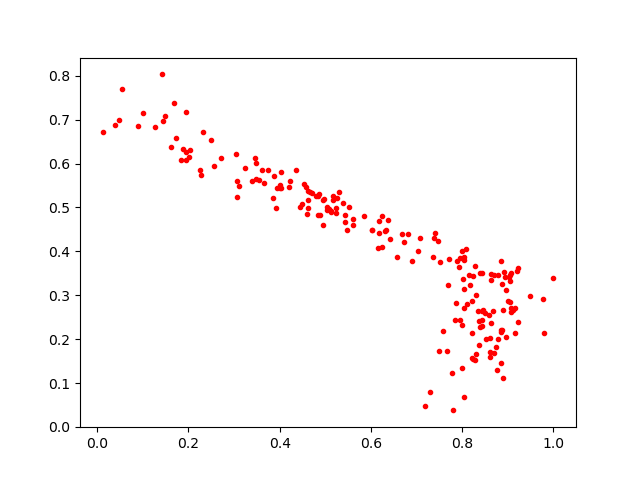

Values plotted in this chart, from the file beside it:
0.7023037, 0.40152663
0.837, 0.1861
0.9056, 0.3325
0.8702, 0.3455
0.3933, 0.5451
0.6383, 0.4709
0.2242, 0.5849
0.4867, 0.531
0.8393, 0.2288
0.795, 0.2435
0.7886, 0.3777
0.8168, 0.3238
0.7356, 0.3882
0.8289, 0.152
0.8213, 0.2132
0.8001, 0.1334
0.8529, 0.2014
0.7717, 0.3831
0.3037, 0.6228
0.9013, 0.288
0.8034, 0.3875
0.2325, 0.6719
0.9803, 0.2144
0.7919, 0.3641
0.5528, 0.5008
0.5226, 0.4863
0.3999, 0.5437
0.6683, 0.44
0.4969, 0.5196
0.4841, 0.5257
0.8378, 0.2408
0.9193, 0.3562
0.8875, 0.3259
0.2012, 0.6157
0.8891, 0.112
0.5434, 0.468
1.0, 0.3383
0.3851, 0.5212
0.8032, 0.3805
0.6719, 0.4212
0.1419, 0.8032
0.4032, 0.5806
0.5042, 0.4947
0.3116, 0.5486
0.8428, 0.3512
0.7993, 0.4018
0.3074, 0.5248
0.8294, 0.3017
0.7396, 0.4415
0.7488, 0.1729
0.6411, 0.4284
0.2503, 0.6539
0.7849, 0.2446
0.9231, 0.3622
0.3664, 0.5548
0.4958, 0.4596
0.6569, 0.3866
0.8047, 0.27
0.4535, 0.5534
0.3476, 0.5645
0.4794, 0.5267
... 142 more rows
